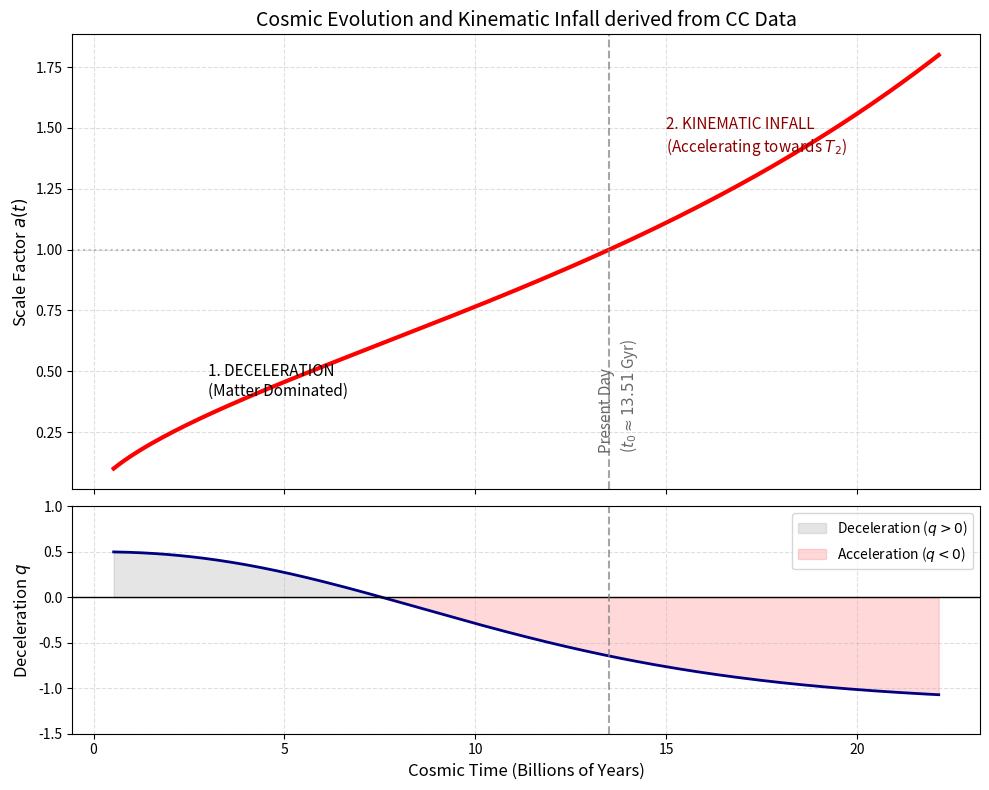

Generate this figure with matplotlib:
import numpy as np
import matplotlib.pyplot as plt
from scipy.integrate import quad


# 1. CC Verisinden Gelen GÜNCEL Parametreler
H0 = 69.97        # km/s/Mpc (Yeni değer)
w_eff = -1.115    # NLTG Infall Index (Yeni değer)
Omega_m = 0.315   # Madde Yoğunluğu (Sabit)
Omega_de = 1 - Omega_m

# H0'ı yıl^(-1) birimine çevirme
H0_yr = H0 * (3.1536e7 / 3.08567758e19)
H0_Gyr = H0_yr * 1e9

# ... (Kodun geri kalanı aynı kalacak, sadece yukarıdaki değerler değişti)


# 2. Friedmann Genişleme Oranı H(a) / H0
def E(a):
    return np.sqrt(Omega_m * a**(-3) + Omega_de * a**(-3 * (1 + w_eff)))

# 3. Evrenin Yaşını Hesaplama Fonksiyonu t(a)
def t_of_a(a_target):
    integrand = lambda a: 1.0 / (a * E(a))
    integral, _ = quad(integrand, 1e-10, a_target)
    return integral / H0_Gyr

# 4. İvmelenme Parametresi q(a)
def q(a):
    # q = -1 - (a/E) * (dE/da)
    # dE/da analitik türevi:
    term_m = -3 * Omega_m * a**(-4)
    term_de = -3 * (1 + w_eff) * Omega_de * a**(-3 * (1 + w_eff) - 1)
    dE_da = (0.5 / E(a)) * (term_m + term_de)
    return -1 - (a / E(a)) * dE_da

# Dizi oluşturma
a_vals = np.linspace(0.1, 1.8, 200)
t_vals = [t_of_a(a) for a in a_vals]
q_vals = [q(a) for a in a_vals]

# Günümüz yaşı (a=1)
t_today = t_of_a(1.0)

# 5. GÖRSELLEŞTİRME (Çift Eksenli Alt/Üst Grafik)
fig, (ax1, ax2) = plt.subplots(2, 1, figsize=(10, 8), sharex=True, gridspec_kw={'height_ratios': [2, 1]})

# --- ÜST GRAFİK: Scale Factor a(t) ---
ax1.plot(t_vals, a_vals, 'r-', lw=3, label=f'NLTG Scale Factor ($w_{{eff}}={w_eff}$)')
ax1.axvline(x=t_today, color='gray', linestyle='--', alpha=0.7)
ax1.axhline(y=1.0, color='gray', linestyle=':', alpha=0.5)

ax1.text(t_today - 0.3, 0.4, f'Present Day\n($t_0 \\approx {t_today:.2f}$ Gyr)', 
         rotation=90, color='dimgray', fontsize=11, va='center')
ax1.text(3, 0.4, '1. DECELERATION\n(Matter Dominated)', fontsize=11)
ax1.text(15, 1.4, '2. KINEMATIC INFALL\n(Accelerating towards $T_2$)', fontsize=11, color='darkred')

ax1.set_ylabel('Scale Factor $a(t)$', fontsize=12)
ax1.set_title('Cosmic Evolution and Kinematic Infall derived from CC Data', fontsize=14)
ax1.grid(True, linestyle='--', alpha=0.4)

# --- ALT GRAFİK: Deceleration Parameter q(t) ---
ax2.plot(t_vals, q_vals, 'navy', lw=2)
ax2.axhline(y=0, color='black', lw=1)
ax2.axvline(x=t_today, color='gray', linestyle='--', alpha=0.7)

# Taralı alanlar (Yavaşlama ve Hızlanma)
ax2.fill_between(t_vals, q_vals, 0, where=(np.array(q_vals) > 0), color='gray', alpha=0.2, label='Deceleration ($q > 0$)')
ax2.fill_between(t_vals, q_vals, 0, where=(np.array(q_vals) < 0), color='red', alpha=0.15, label='Acceleration ($q < 0$)')

ax2.set_xlabel('Cosmic Time (Billions of Years)', fontsize=12)
ax2.set_ylabel('Deceleration $q$', fontsize=12)
ax2.set_ylim(-1.5, 1.0)
ax2.legend(loc='upper right')
ax2.grid(True, linestyle='--', alpha=0.4)

plt.tight_layout()
plt.subplots_adjust(hspace=0.05)
plt.savefig('scale_factor_nltg.png', dpi=300)
plt.show()
